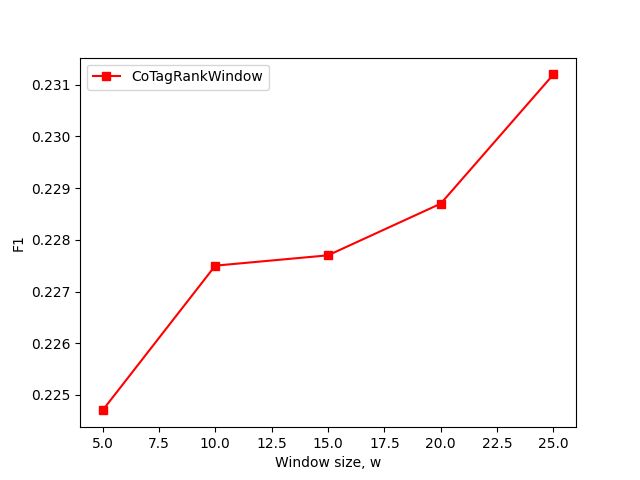

The file beside this chart, header and first rows:
window, Inspec_CoTagRankWindow
5, 0.2247
10, 0.2275
15, 0.2277
20, 0.2287
25, 0.2312
